5-way image classification set "skindata-2" from GitHub (Deepchavan1/skin-cancer); label vocabulary: akiec, bcc, bkl, mel, vasc.

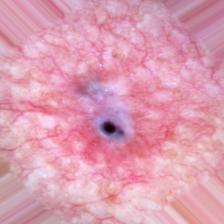
Label: vasc

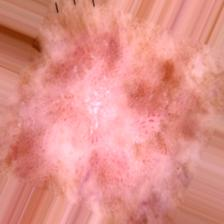
Label: akiec

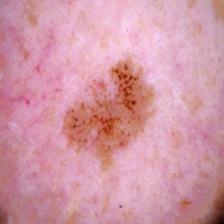
Label: mel

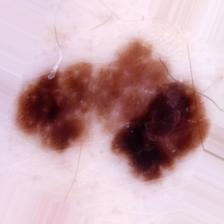
Label: mel

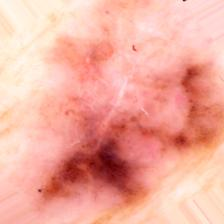
Label: bcc

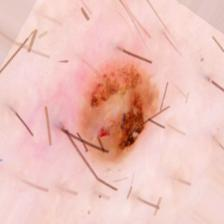
Label: bkl
